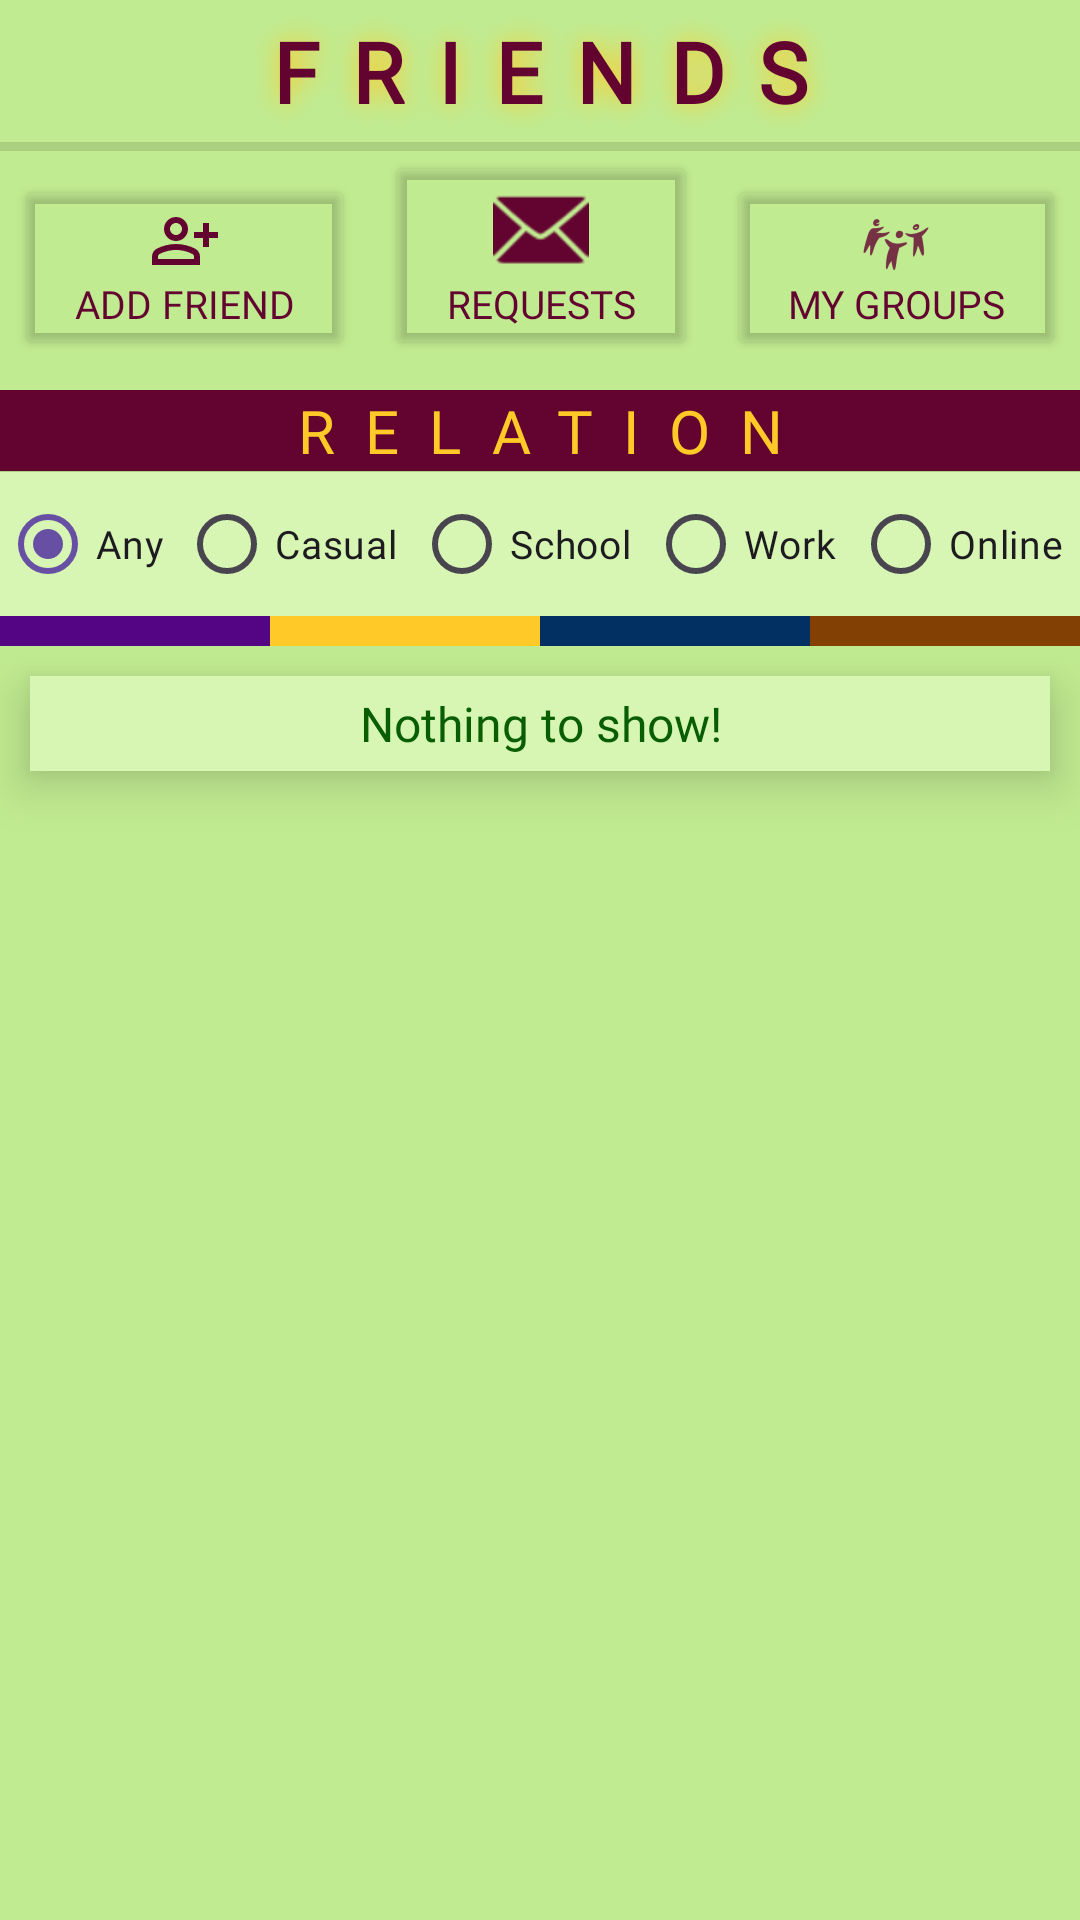

Android layout source for this screen:
<!-- AndroidManifest.xml: application theme Theme.Project_4_Event_Planner -->
<!-- res/layout/activity_friends.xml -->
<?xml version="1.0" encoding="utf-8"?>
<LinearLayout xmlns:android="http://schemas.android.com/apk/res/android"
    xmlns:app="http://schemas.android.com/apk/res-auto"
    xmlns:tools="http://schemas.android.com/tools"
    android:layout_width="match_parent"
    android:layout_height="match_parent"
    android:gravity="center_horizontal"
    android:background="@color/layout_background"
    android:orientation="vertical"
    tools:context=".Friends">

    <TextView
        style="@style/ScreenTitle"
        android:paddingVertical="5dp"
        android:text="@string/friends_title" />

    <View
        android:layout_width="match_parent"
        android:layout_height="3dp"
        android:background="?android:attr/listDivider" />


    <LinearLayout
        android:layout_width="match_parent"
        android:layout_height="wrap_content"
        android:orientation="horizontal">

        <Button
            android:id="@+id/addFriend"
            android:layout_width="wrap_content"
            android:layout_height="wrap_content"
            android:layout_marginHorizontal="5dp"
            android:layout_weight="1"
            android:backgroundTint="@android:color/transparent"
            android:drawableTop="@drawable/person_add"
            android:drawableTint="@color/tyrian_purple"
            android:drawableTintMode="src_atop"
            android:fontFamily="@font/lexend_medium"
            android:text="@string/add_friend"
            android:textColor="@color/tyrian_purple"
            android:textSize="13sp" />

        <Button
            android:id="@+id/viewRequests"
            android:layout_width="wrap_content"
            android:layout_height="wrap_content"
            android:layout_marginHorizontal="5dp"
            android:layout_weight="1"
            android:backgroundTint="@android:color/transparent"
            android:drawableTop="@android:drawable/ic_dialog_email"
            android:drawableTint="@color/tyrian_purple"
            android:fontFamily="@font/lexend_medium"
            android:text="@string/requests"
            android:textColor="@color/tyrian_purple"
            android:textSize="13sp" />

        <Button
            android:id="@+id/viewGroups"
            android:layout_width="wrap_content"
            android:layout_height="wrap_content"
            android:layout_marginHorizontal="5dp"
            android:layout_weight="1"
            android:backgroundTint="@android:color/transparent"
            android:drawableTop="@drawable/ic_view_groups"
            android:drawableTint="@color/tyrian_purple"
            android:fontFamily="@font/lexend_medium"
            android:text="@string/my_groups"
            android:textColor="@color/tyrian_purple"
            android:textSize="13sp" />

    </LinearLayout>

    <Space
        android:layout_width="match_parent"
        android:layout_height="10dp" />

    <TextView
        android:text="relation"
        style="@style/match_parent_sectionHeader" />

    <View
        android:layout_width="match_parent"
        android:layout_height="0.2dp"
        android:background="?android:attr/listDivider" />

    <RadioGroup
        android:id="@+id/relationTypeRadioGroup"
        android:layout_width="match_parent"
        android:layout_height="wrap_content"
        android:background="@color/ui_field_background"
        android:orientation="horizontal">

        <RadioButton
            android:id="@+id/radiobuttonAll"
            android:layout_width="wrap_content"
            android:layout_height="wrap_content"
            android:layout_weight="1"
            android:fontFamily="@font/lexend_medium"
            android:text="@string/any_choice"
            android:checked="true"
            android:textSize="13sp" />

        <RadioButton
            android:id="@+id/radiobuttonCasual"
            android:layout_width="wrap_content"
            android:layout_height="wrap_content"
            android:layout_weight="1"
            android:fontFamily="@font/lexend_medium"
            android:text="@string/casual_choice"
            android:textSize="13sp" />

        <RadioButton
            android:id="@+id/radiobuttonSchool"
            android:layout_width="wrap_content"
            android:layout_height="wrap_content"
            android:layout_weight="1"
            android:fontFamily="@font/lexend_medium"
            android:text="@string/school_choice"
            android:textSize="13sp" />

        <RadioButton
            android:id="@+id/radiobuttonWork"
            android:layout_width="wrap_content"
            android:layout_height="wrap_content"
            android:layout_weight="1"
            android:fontFamily="@font/lexend_medium"
            android:text="@string/work_choice"
            android:textSize="13sp" />

        <RadioButton
            android:id="@+id/radiobuttonOnline"
            android:layout_width="wrap_content"
            android:layout_height="wrap_content"
            android:layout_weight="1"
            android:fontFamily="@font/lexend_medium"
            android:text="@string/online_choice"
            android:textSize="13sp" />
    </RadioGroup>

    <LinearLayout
        android:layout_width="match_parent"
        android:layout_height="wrap_content"
        android:orientation="horizontal">

        <View
            android:id="@+id/CasualTag"
            android:layout_width="0dp"
            android:layout_height="10dp"
            android:layout_weight="1"
            android:background="@color/casual_background"
            android:contentDescription="@string/casual_choice"
            android:visibility="visible" />

        <View
            android:id="@+id/SchoolTag"
            android:layout_width="0dp"
            android:layout_height="10dp"
            android:layout_weight="1"
            android:background="@color/gold_shadow"
            android:contentDescription="@string/school_choice"
            android:visibility="visible" />

        <View
            android:id="@+id/WorkTag"
            android:layout_width="0dp"
            android:layout_height="10dp"
            android:layout_weight="1"
            android:background="#033063"
            android:contentDescription="@string/work_choice"
            android:visibility="visible" />

        <View
            android:id="@+id/OnlineTag"
            android:layout_width="0dp"
            android:layout_height="10dp"
            android:layout_weight="1"
            android:background="@color/online_background"
            android:contentDescription="@string/online_choice"
            android:visibility="visible" />

    </LinearLayout>

    <TextView
        android:id="@+id/noResultsFriends"
        android:layout_width="match_parent"
        android:layout_height="wrap_content"
        android:fontFamily="@font/lexend_medium"
        android:layout_margin="10dp"
        android:padding="5dp"
        android:background="@color/ui_field_background"
        android:textSize="16sp"
        android:textAlignment="center"
        android:elevation="10dp"
        android:textColor="@color/available_background"
        android:text="Nothing to show!"
        android:visibility="visible"/>

    <androidx.recyclerview.widget.RecyclerView
        android:id="@+id/recyclerviewFriends"
        android:layout_width="match_parent"
        android:layout_height="match_parent" />


</LinearLayout>
<!-- resources referenced by this layout -->
<resources>
  <color name="available_background">#095E04</color>
  <color name="casual_background">#530583</color>
  <color name="gold_shadow">#FFCA28</color>
  <color name="layout_background">#C1EB91</color>
  <color name="online_background">#834005</color>
  <color name="tyrian_purple">#630330</color>
  <color name="ui_field_background">#D7F6B3</color>
  <!-- drawable ic_view_groups: png bitmap (drawable-hdpi, 988 bytes) -->
  <!-- drawable person_add (drawable) -->
  <vector android:height="24dp" android:tint="#630336"
      android:viewportHeight="24" android:viewportWidth="24"
      android:width="24dp" xmlns:android="http://schemas.android.com/apk/res/android">
      <path android:fillColor="@android:color/white" android:pathData="M20,9V6h-2v3h-3v2h3v3h2v-3h3V9H20zM9,12c2.21,0 4,-1.79 4,-4c0,-2.21 -1.79,-4 -4,-4S5,5.79 5,8C5,10.21 6.79,12 9,12zM9,6c1.1,0 2,0.9 2,2c0,1.1 -0.9,2 -2,2S7,9.1 7,8C7,6.9 7.9,6 9,6zM15.39,14.56C13.71,13.7 11.53,13 9,13c-2.53,0 -4.71,0.7 -6.39,1.56C1.61,15.07 1,16.1 1,17.22V20h16v-2.78C17,16.1 16.39,15.07 15.39,14.56zM15,18H3v-0.78c0,-0.38 0.2,-0.72 0.52,-0.88C4.71,15.73 6.63,15 9,15c2.37,0 4.29,0.73 5.48,1.34C14.8,16.5 15,16.84 15,17.22V18z"/>
  </vector>
  <string name="add_friend">Add Friend</string>
  <string name="any_choice">Any</string>
  <string name="casual_choice">Casual</string>
  <string name="friends_title">Friends</string>
  <string name="my_groups">My Groups</string>
  <string name="online_choice">Online</string>
  <string name="requests">Requests</string>
  <string name="school_choice">School</string>
  <string name="work_choice">Work</string>
  <style name="ScreenTitle">
          <item name="android:layout_width">match_parent</item>
          <item name="android:layout_height">wrap_content</item>
          <item name="android:letterSpacing">0.4</item>
          <item name="android:gravity">center</item>
          <item name="android:textAllCaps">true</item>
          <item name="android:textSize">28sp</item>
          <item name="android:textStyle">bold</item>
          <item name="android:shadowColor">@color/gold_shadow</item>
          <item name="android:shadowRadius">20</item>
          <item name="android:textColor">@color/tyrian_purple</item>
          <item name="android:fontFamily">@font/lexend_medium</item>
      </style>
  <style name="match_parent_sectionHeader">
          <item name="android:layout_width">match_parent</item>
          <item name="android:layout_height">wrap_content</item>
          <item name="android:background">@color/tyrian_purple</item>
          <item name="android:fontFamily">@font/lexend_medium</item>
          <item name="android:letterSpacing">0.5</item>
          <item name="android:textAlignment">center</item>
          <item name="android:textAllCaps">true</item>
          <item name="android:textColor">@color/gold_shadow</item>
          <item name="android:textSize">20sp</item>
      </style>
  <style name="Theme.Project_4_Event_Planner" parent="Base.Theme.Project_4_Event_Planner" />
  <style name="Base.Theme.Project_4_Event_Planner" parent="Theme.Material3.DayNight.NoActionBar">
          
          
      </style>
</resources>
